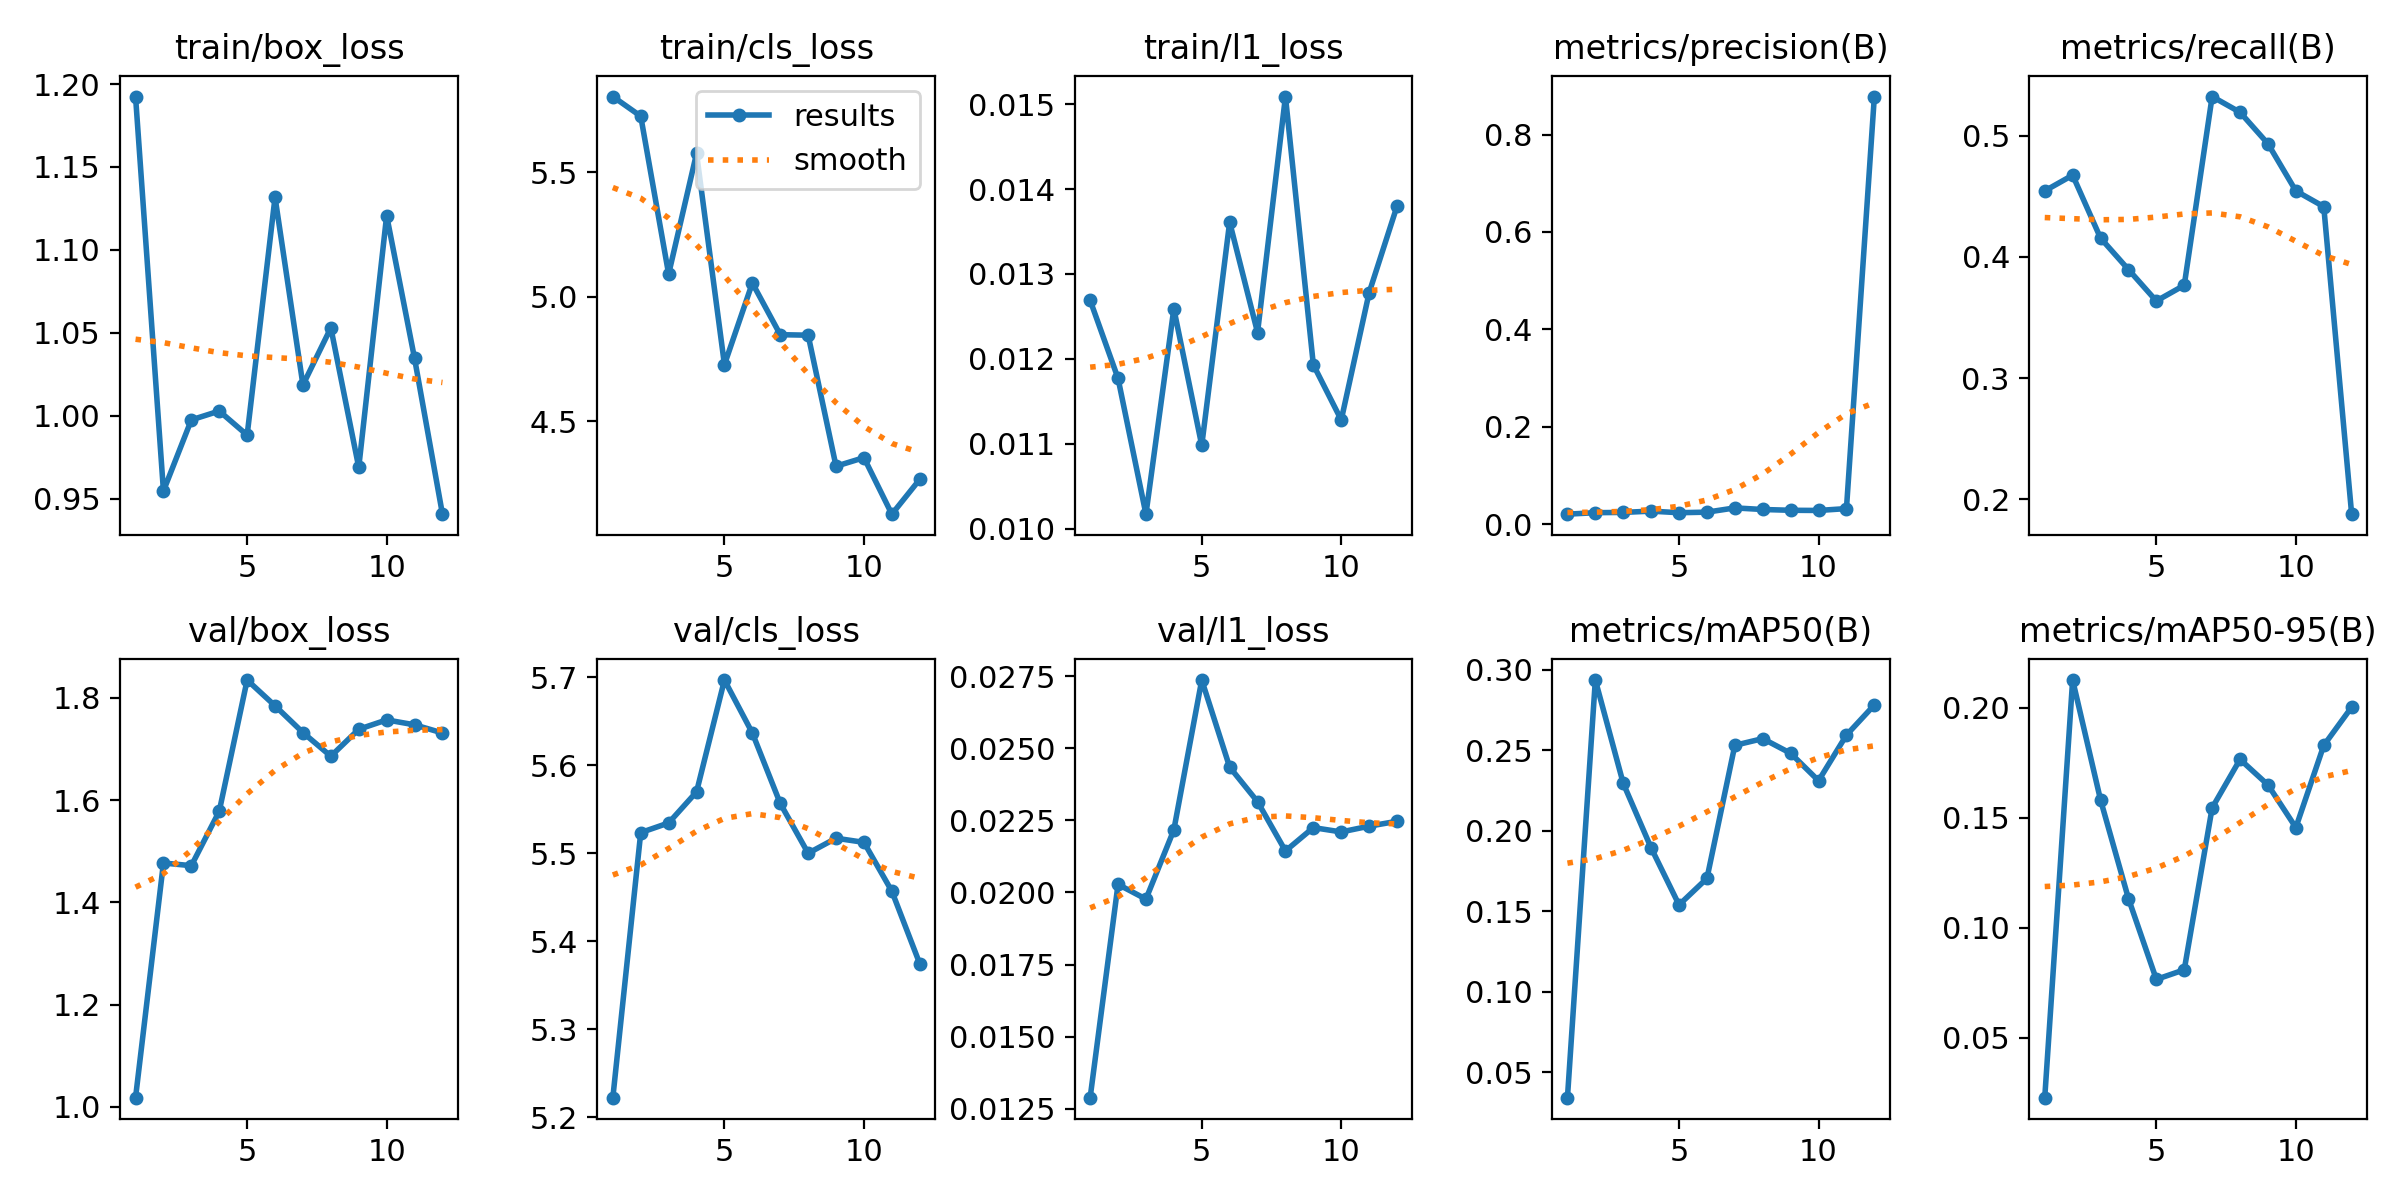

Source data for this figure (header and first rows):
epoch, time, train/box_loss, train/cls_loss, train/l1_loss, metrics/precision(B), metrics/recall(B), metrics/mAP50(B), metrics/mAP50-95(B), val/box_loss, val/cls_loss, val/l1_loss, lr/pg0, lr/pg1, lr/pg2
1, 2.977, 1.192, 5.804, 0.01269, 0.0203, 0.4546, 0.03423, 0.02272, 1.018, 5.222, 0.01288, 0.0003176, 0.0003176, 0.0003176
2, 4.31, 0.9546, 5.725, 0.01177, 0.02335, 0.4675, 0.2937, 0.2125, 1.477, 5.524, 0.02028, 0.0007677, 0.0007677, 0.0007677
3, 5.952, 0.9975, 5.091, 0.01017, 0.02393, 0.4156, 0.2295, 0.158, 1.472, 5.535, 0.01977, 0.001186, 0.001186, 0.001186
4, 7.223, 1.003, 5.576, 0.01259, 0.02655, 0.3896, 0.1894, 0.1132, 1.578, 5.57, 0.02217, 0.001288, 0.001288, 0.001288
5, 8.468, 0.9883, 4.727, 0.01098, 0.02329, 0.3636, 0.154, 0.07648, 1.835, 5.697, 0.02737, 0.00124, 0.00124, 0.00124
6, 9.975, 1.132, 5.055, 0.01361, 0.02445, 0.3766, 0.1705, 0.08084, 1.784, 5.637, 0.02435, 0.001193, 0.001193, 0.001193
7, 11.24, 1.018, 4.847, 0.01231, 0.03317, 0.5325, 0.2532, 0.1545, 1.732, 5.557, 0.02315, 0.001146, 0.001146, 0.001146
8, 12.5, 1.053, 4.845, 0.01509, 0.02992, 0.5195, 0.2573, 0.1765, 1.686, 5.5, 0.02144, 0.001099, 0.001099, 0.001099
9, 13.92, 0.9688, 4.319, 0.01193, 0.02829, 0.4935, 0.2482, 0.1649, 1.738, 5.517, 0.02225, 0.001052, 0.001052, 0.001052
10, 15.53, 1.121, 4.353, 0.01128, 0.02793, 0.4546, 0.2312, 0.1455, 1.757, 5.513, 0.0221, 0.001005, 0.001005, 0.001005
11, 17.17, 1.035, 4.126, 0.01278, 0.03175, 0.4416, 0.2596, 0.1828, 1.747, 5.457, 0.0223, 0.0009574, 0.0009574, 0.0009574
12, 19.49, 0.9406, 4.266, 0.0138, 0.8783, 0.1876, 0.2783, 0.2002, 1.731, 5.375, 0.02247, 0.0009103, 0.0009103, 0.0009103
